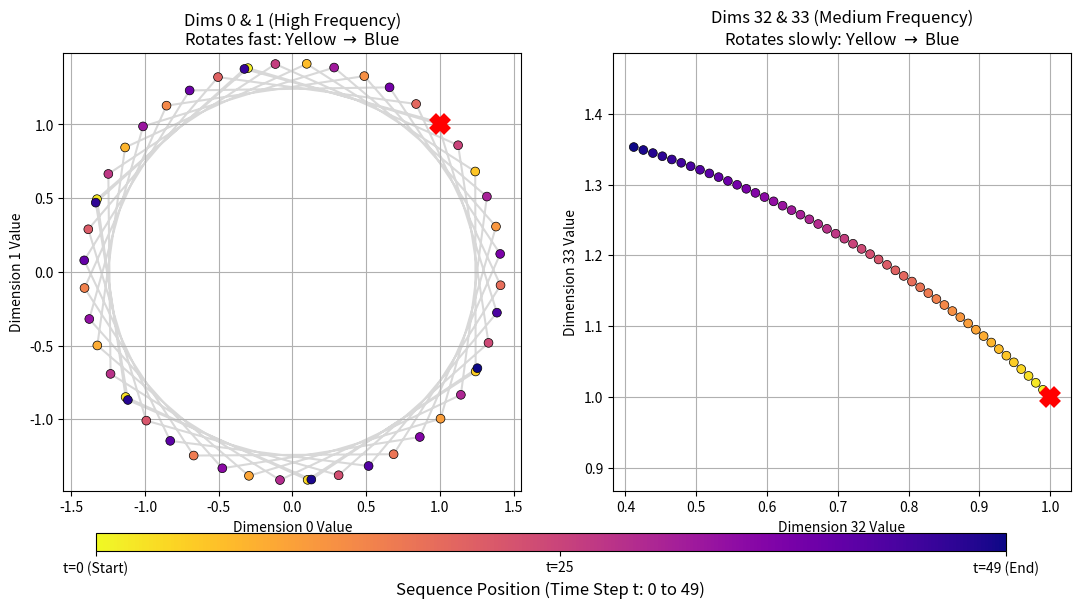

The matplotlib source for this figure: (Note: this script raises an exception after producing the figure.)
import numpy as np

def pe_rope(x):
    """
    RoPE matrix rotating positional encoding using Interleaved data (Original paper).
    Pairs x[i] with x[i+1].
    
    :param x: Input [B, S, N, H]
    :return: PE [B, S, N, H]
    """

    B, S, N, H = x.shape

    # theta and pos is similar to sinusoidal positional encoder
    theta = 1.0 / 10000.0 ** (np.arange(0, H, 2) / H)
    pos = np.arange(S)
    freqs = pos[:, None] * theta[None, :] # [S, H/2]
    # [S, 1, H/2]
    sin_values = np.sin(freqs)[:, None, :]
    cos_values = np.cos(freqs)[:, None, :]

    # for RoPE we apply a rotation on pairs of x dimensions
    x1, x2 = x[..., 0::2], x[..., 1::2]
    out = np.zeros_like(x)
    # apply rotation of matrix (x * cos (pos * theta) + rotation(x) * sin(pos * theta))
    # [B, S, N, H/2] * [S, 1, H/2] -> [B, S, N, H/2]
    out[..., 0::2] = x1 * cos_values - x2 * sin_values
    out[..., 1::2] = x2 * cos_values + x1 * sin_values

    return out


if __name__ == "__main__":
    import matplotlib
    matplotlib.use('Agg') # Set the backend to non-interactive (headless)
    import matplotlib.pyplot as plt

    # 1. Setup Data
    # B=1, S=50 (Time steps), H=64 (Dimensions)
    B, S, N, H = 1, 50, 2, 64
    q = np.ones((B, S, N, H))

    # 2. Apply RoPE (usually done on Q and K)
    q_rotated = pe_rope(q) # [B, S, N, H]

    # 3. Plotting setup
    # Use 'plasma_r' for Yellow (start) -> Blue/Purple (end)
    cmap_time = 'plasma_r' 
    time_indices = np.arange(S)

    fig, axes = plt.subplots(1, 2, figsize=(13, 6))

    # --- Plot 1: High Frequency (Dims 0 & 1) ---
    ax1 = axes[0]
    target_dim = 0 # Highest frequencies
    target_dim_A, target_dim_B = target_dim, target_dim+1
    dimA = q_rotated[0, :, 0, target_dim_A]
    dimB = q_rotated[0, :, 0, target_dim_B]
    
    # Faint gray line to show connectivity
    ax1.plot(dimA, dimB, '-', color='gray', alpha=0.3, zorder=1)
    # Colored scatter points indicating time
    sc1 = ax1.scatter(dimA, dimB, c=time_indices, cmap=cmap_time, s=40, zorder=2, edgecolor='k', linewidth=0.5)
    
    # Mark Start clearly
    ax1.plot(dimA[0], dimB[0], 'rX', markersize=12, markeredgewidth=3, label='Start (t=0)', zorder=3)
    
    ax1.set_title(f"Dims {target_dim_A} & {target_dim_B} (High Frequency)\nRotates fast: Yellow $\\to$ Blue")
    ax1.set_xlabel(f"Dimension {target_dim_A} Value")
    ax1.set_ylabel(f"Dimension {target_dim_B} Value")
    ax1.grid(True)
    ax1.axis('equal')

    # --- Plot 2: Low Frequency (Dims 32 & 33) ---
    ax2 = axes[1]
    target_dim = 32 # Choose a pair from the middle frequency range
    target_dim_A, target_dim_B = target_dim, target_dim+1
    dimA = q_rotated[0, :, 0, target_dim_A]
    dimB = q_rotated[0, :, 0, target_dim_B]

    # Faint gray line
    ax2.plot(dimA, dimB, '-', color='gray', alpha=0.3, zorder=1)
    # Colored scatter points
    sc2 = ax2.scatter(dimA, dimB, c=time_indices, cmap=cmap_time, s=40, zorder=2, edgecolor='k', linewidth=0.5)
    
    # Mark Start
    ax2.plot(dimA[0], dimB[0], 'rX', markersize=12, markeredgewidth=3, label='Start (t=0)', zorder=3)
    
    ax2.set_title(f"Dims {target_dim_A} & {target_dim_B} (Medium Frequency)\nRotates slowly: Yellow $\\to$ Blue")
    ax2.set_xlabel(f"Dimension {target_dim_A} Value")
    ax2.set_ylabel(f"Dimension {target_dim_B} Value")
    ax2.grid(True)
    ax2.axis('equal')

    # --- Add Colorbar ---
    # Add a single colorbar at the bottom shared by both plots
    cbar_ax = fig.add_axes([0.15, 0.05, 0.7, 0.03]) # [left, bottom, width, height]
    cbar = fig.colorbar(sc1, cax=cbar_ax, orientation='horizontal')
    cbar.set_label(f'Sequence Position (Time Step t: 0 to {S-1})', fontsize=12)
    cbar.set_ticks([0, S//2, S-1])
    cbar.set_ticklabels(['t=0 (Start)', f't={S//2}', f't={S-1} (End)'])

    # Adjust layout to make room for colorbar
    plt.subplots_adjust(bottom=0.15)
    
    plt.savefig("tmp/positional_encoding_rope.png")